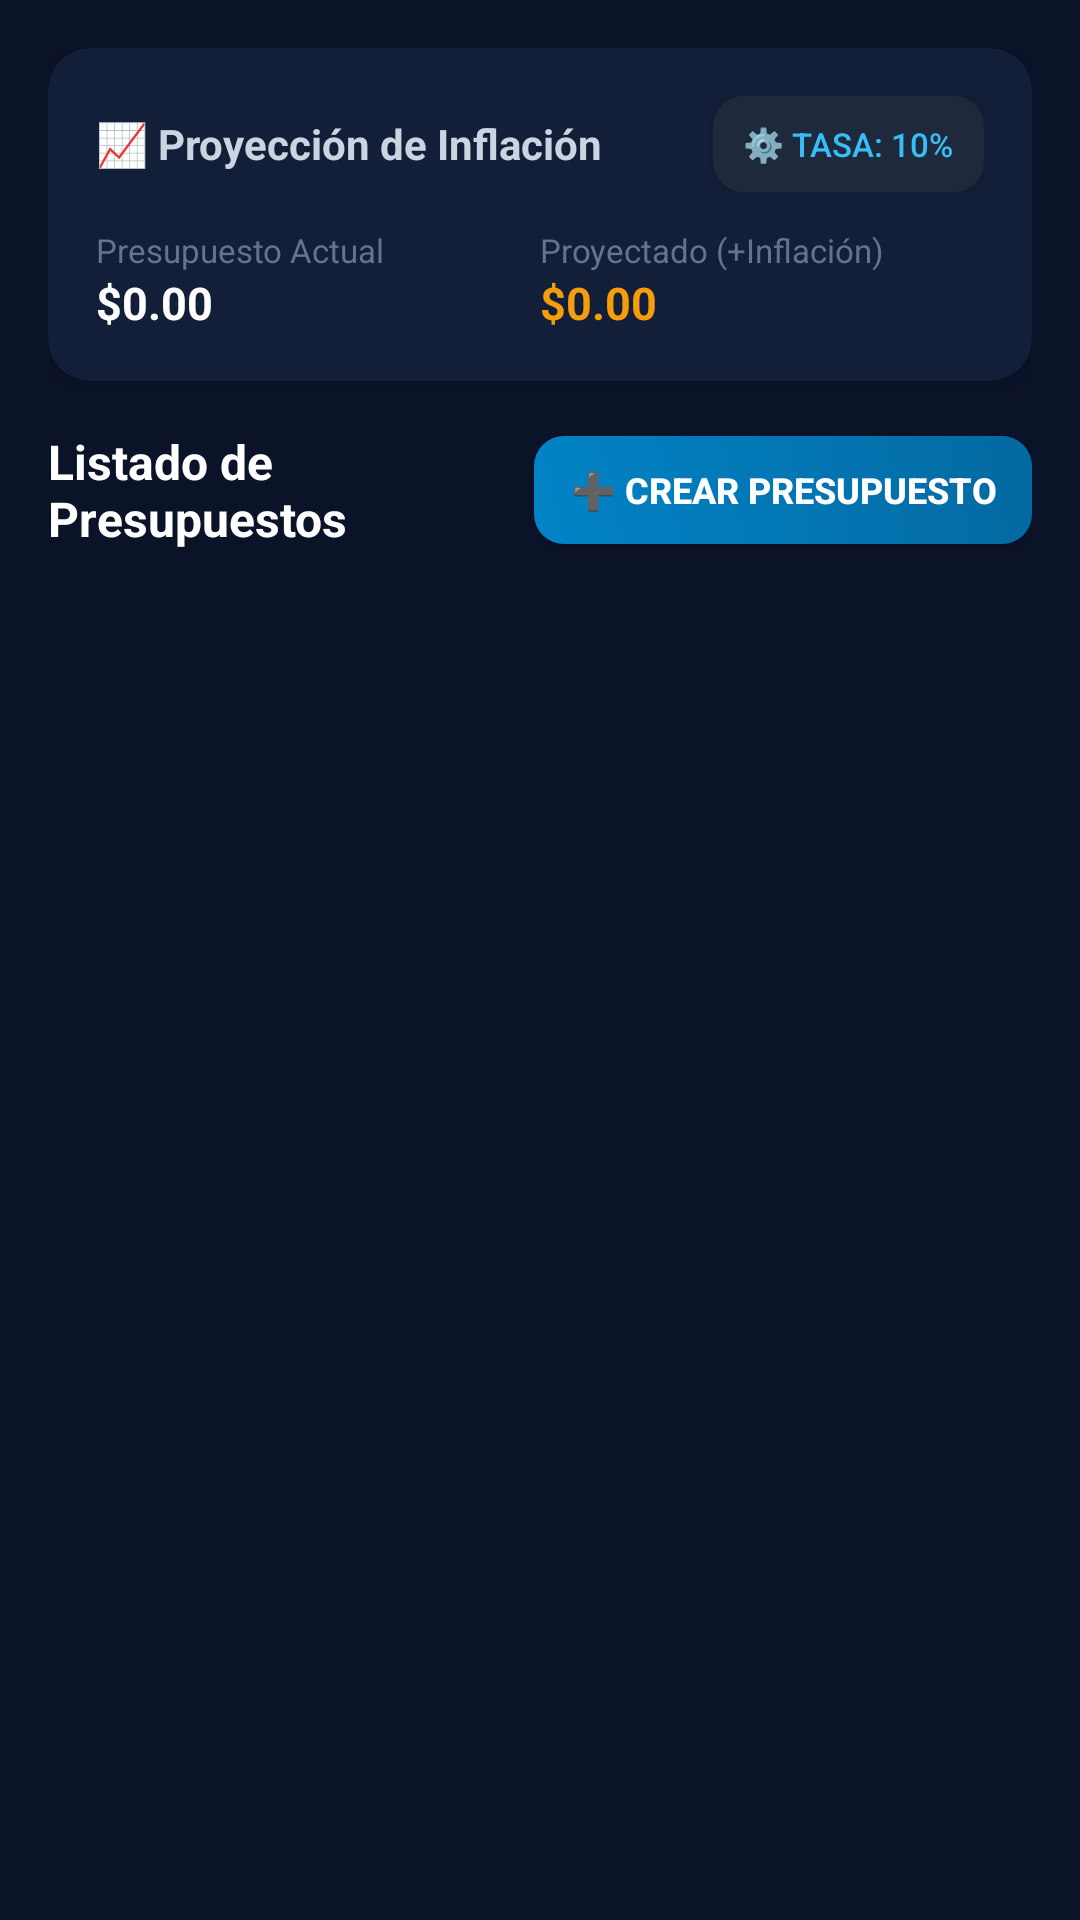

Produce the Android XML layout that renders to this screen, including the resource entries it uses.
<!-- AndroidManifest.xml: application theme AppTheme -->
<!-- res/layout/view_module_budgets.xml -->
<?xml version="1.0" encoding="utf-8"?>
<ScrollView xmlns:android="http://schemas.android.com/apk/res/android"
    xmlns:app="http://schemas.android.com/apk/res-auto"
    android:layout_width="match_parent"
    android:layout_height="match_parent"
    android:fillViewport="true"
    android:background="@color/windowBackground">

    <LinearLayout
        android:layout_width="match_parent"
        android:layout_height="wrap_content"
        android:orientation="vertical"
        android:padding="16dp">

        
        <androidx.cardview.widget.CardView
            android:layout_width="match_parent"
            android:layout_height="wrap_content"
            app:cardCornerRadius="14dp"
            app:cardBackgroundColor="#131e38"
            app:cardElevation="4dp"
            android:layout_marginBottom="16dp">

            <LinearLayout
                android:layout_width="match_parent"
                android:layout_height="wrap_content"
                android:orientation="vertical"
                android:padding="16dp">

                <LinearLayout
                    android:layout_width="match_parent"
                    android:layout_height="wrap_content"
                    android:orientation="horizontal"
                    android:gravity="center_vertical"
                    android:layout_marginBottom="12dp">

                    <TextView
                        android:layout_width="0dp"
                        android:layout_height="wrap_content"
                        android:layout_weight="1"
                        android:text="📈 Proyección de Inflación"
                        android:textColor="#cbd5e1"
                        android:textSize="14sp"
                        android:textStyle="bold" />

                    <Button
                        android:id="@+id/btn_change_inflation"
                        android:layout_width="wrap_content"
                        android:layout_height="32dp"
                        android:text="⚙️ Tasa: 10%"
                        android:textColor="#38bdf8"
                        android:textSize="11sp"
                        android:background="@drawable/bg_card_secondary"
                        android:paddingHorizontal="10dp"
                        app:backgroundTint="@null" />
                </LinearLayout>

                <LinearLayout
                    android:layout_width="match_parent"
                    android:layout_height="wrap_content"
                    android:orientation="horizontal">

                    <LinearLayout
                        android:layout_width="0dp"
                        android:layout_height="wrap_content"
                        android:layout_weight="1"
                        android:orientation="vertical">

                        <TextView
                            android:layout_width="wrap_content"
                            android:layout_height="wrap_content"
                            android:text="Presupuesto Actual"
                            android:textColor="#64748b"
                            android:textSize="11sp" />

                        <TextView
                            android:id="@+id/tv_budget_total_current"
                            android:layout_width="wrap_content"
                            android:layout_height="wrap_content"
                            android:text="$0.00"
                            android:textColor="#ffffff"
                            android:textSize="15sp"
                            android:textStyle="bold" />
                    </LinearLayout>

                    <LinearLayout
                        android:layout_width="0dp"
                        android:layout_height="wrap_content"
                        android:layout_weight="1"
                        android:orientation="vertical">

                        <TextView
                            android:layout_width="wrap_content"
                            android:layout_height="wrap_content"
                            android:text="Proyectado (+Inflación)"
                            android:textColor="#64748b"
                            android:textSize="11sp" />

                        <TextView
                            android:id="@+id/tv_budget_total_projected"
                            android:layout_width="wrap_content"
                            android:layout_height="wrap_content"
                            android:text="$0.00"
                            android:textColor="#f59e0b"
                            android:textSize="15sp"
                            android:textStyle="bold" />
                    </LinearLayout>
                </LinearLayout>

            </LinearLayout>
        </androidx.cardview.widget.CardView>

        
        <LinearLayout
            android:layout_width="match_parent"
            android:layout_height="wrap_content"
            android:orientation="horizontal"
            android:gravity="center_vertical"
            android:layout_marginBottom="12dp">

            <TextView
                android:layout_width="0dp"
                android:layout_height="wrap_content"
                android:layout_weight="1"
                android:text="Listado de Presupuestos"
                android:textColor="#ffffff"
                android:textSize="16sp"
                android:textStyle="bold" />

            <Button
                android:id="@+id/btn_add_budget"
                android:layout_width="wrap_content"
                android:layout_height="36dp"
                android:text="➕ Crear Presupuesto"
                android:textColor="#ffffff"
                android:textSize="12sp"
                android:textStyle="bold"
                android:background="@drawable/bg_primary_button"
                android:paddingHorizontal="12dp"
                app:backgroundTint="@null" />
        </LinearLayout>

        
        <TextView
            android:id="@+id/tv_budget_empty"
            android:layout_width="match_parent"
            android:layout_height="wrap_content"
            android:text="No tienes presupuestos creados aún.\nToca '➕ Crear Presupuesto' para comenzar."
            android:textColor="#64748b"
            android:textSize="14sp"
            android:gravity="center"
            android:paddingVertical="32dp"
            android:visibility="gone" />

        
        <LinearLayout
            android:id="@+id/layout_budgets_list"
            android:layout_width="match_parent"
            android:layout_height="wrap_content"
            android:orientation="vertical" />

    </LinearLayout>
</ScrollView>
<!-- resources referenced by this layout -->
<resources>
  <color name="windowBackground">#0b1329</color>
  <!-- drawable bg_card_secondary (drawable) -->
  <?xml version="1.0" encoding="utf-8"?>
  <shape xmlns:android="http://schemas.android.com/apk/res/android"
      android:shape="rectangle">
      <solid android:color="#1e293b" />
      <corners android:radius="10dp" />
  </shape>
  <!-- drawable bg_primary_button (drawable) -->
  <?xml version="1.0" encoding="utf-8"?>
  <shape xmlns:android="http://schemas.android.com/apk/res/android"
      android:shape="rectangle">
      <gradient
          android:startColor="#0284c7"
          android:endColor="#0369a1"
          android:angle="45" />
      <corners android:radius="10dp" />
  </shape>
  <style name="AppTheme" parent="Theme.AppCompat.Light.DarkActionBar">
          
          <item name="colorPrimary">@color/colorPrimary</item>
          <item name="colorPrimaryDark">@color/colorPrimaryDark</item>
          <item name="colorAccent">@color/colorAccent</item>
      </style>
  <color name="colorPrimary">#0b1329</color>
  <color name="colorPrimaryDark">#070d1d</color>
  <color name="colorAccent">#38bdf8</color>
</resources>
